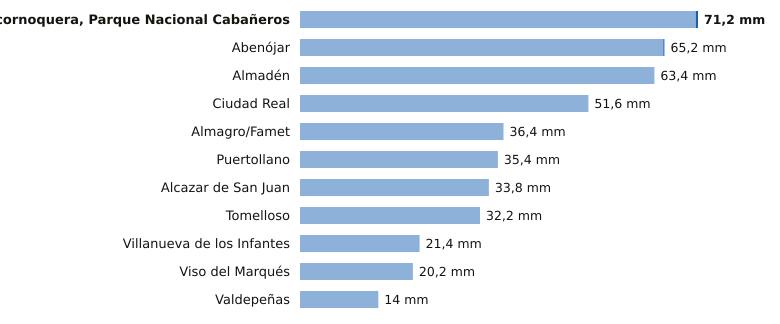

The data file committed next to this chart (first rows):
estacion, provincia, indicativo, mm_6_dias_anteriores, mm_hoy, mm_7_dias, horas_de_hoy
Alcornoquera, Parque Nacional Cabañeros, Ciudad Real, 4195E, 70.8, 0.4, 71.2, 3
Abenójar, Ciudad Real, 4210Y, 65.0, 0.2, 65.2, 3
Almadén, Ciudad Real, 4300Y, 63.4, 0.0, 63.4, 3
Ciudad Real, Ciudad Real, 4121, 51.6, 0.0, 51.6, 3
Almagro/Famet, Ciudad Real, 4116I, 36.4, 0.0, 36.4, 2
Puertollano, Ciudad Real, 5304Y, 35.4, 0.0, 35.4, 2
Alcazar de San Juan, Ciudad Real, 4064Y, 33.8, 0.0, 33.8, 2
Tomelloso, Ciudad Real, 4103X, 32.2, 0.0, 32.2, 3
Villanueva de los Infantes, Ciudad Real, 4138Y, 21.4, 0.0, 21.4, 1
Viso del Marqués, Ciudad Real, 4148, 20.2, 0.0, 20.2, 3
Valdepeñas, Ciudad Real, 4147X, 14.0, 0.0, 14.0, 3
